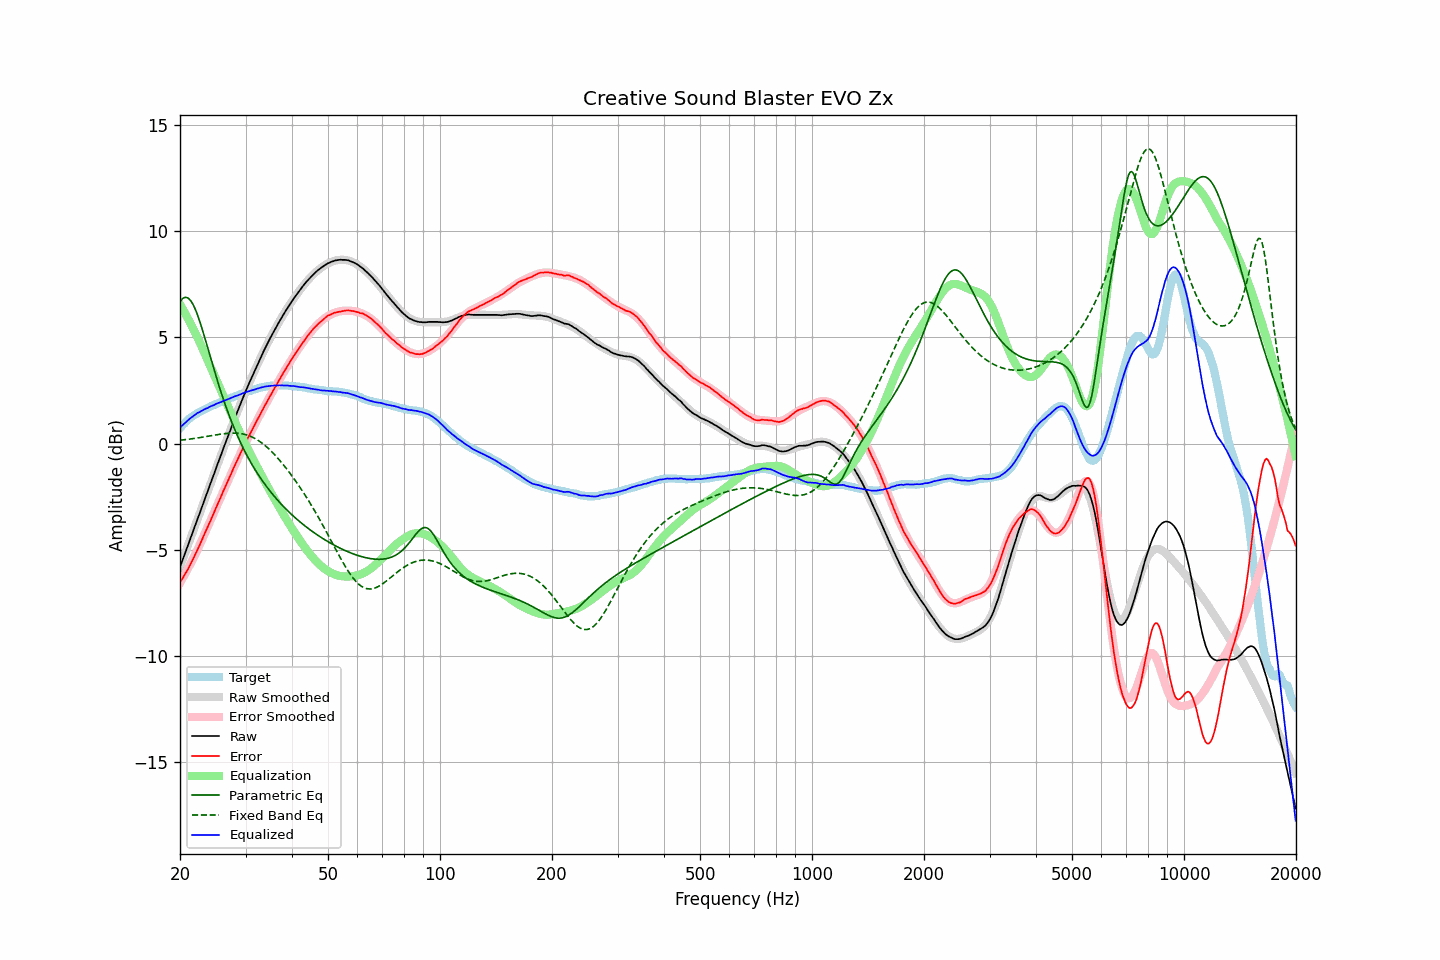

Values plotted in this chart, from the file beside it:
frequency, raw, error, smoothed, error_smoothed, equalization, parametric_eq, fixed_band_eq, equalized_raw, equalized_smoothed, target
20.00, -5.81, -6.54, -5.82, -6.56, 6.56, 6.70, 0.16, 0.75, 0.75, 0.72
20.20, -5.60, -6.42, -5.61, -6.43, 6.43, 6.79, 0.17, 0.83, 0.82, 0.81
20.40, -5.40, -6.29, -5.40, -6.30, 6.30, 6.85, 0.17, 0.90, 0.90, 0.89
20.61, -5.20, -6.16, -5.20, -6.16, 6.16, 6.89, 0.18, 0.97, 0.97, 0.96
20.81, -4.99, -6.04, -4.99, -6.03, 6.03, 6.89, 0.19, 1.03, 1.04, 1.05
21.02, -4.78, -5.91, -4.78, -5.88, 5.88, 6.86, 0.20, 1.10, 1.10, 1.13
21.23, -4.57, -5.76, -4.57, -5.74, 5.74, 6.79, 0.21, 1.17, 1.17, 1.19
21.44, -4.36, -5.61, -4.37, -5.59, 5.59, 6.70, 0.22, 1.23, 1.23, 1.25
21.66, -4.17, -5.46, -4.16, -5.44, 5.44, 6.57, 0.23, 1.28, 1.28, 1.30
21.87, -3.95, -5.30, -3.95, -5.29, 5.29, 6.42, 0.24, 1.34, 1.34, 1.35
22.09, -3.74, -5.14, -3.75, -5.14, 5.14, 6.24, 0.26, 1.40, 1.39, 1.40
22.31, -3.53, -4.98, -3.54, -4.98, 4.98, 6.04, 0.27, 1.45, 1.44, 1.45
22.54, -3.34, -4.82, -3.33, -4.82, 4.82, 5.82, 0.28, 1.48, 1.49, 1.48
22.76, -3.12, -4.65, -3.12, -4.65, 4.65, 5.59, 0.29, 1.53, 1.53, 1.53
22.99, -2.92, -4.47, -2.91, -4.48, 4.48, 5.35, 0.30, 1.57, 1.57, 1.55
23.22, -2.71, -4.30, -2.71, -4.31, 4.31, 5.09, 0.32, 1.60, 1.60, 1.59
23.45, -2.49, -4.13, -2.50, -4.14, 4.14, 4.84, 0.33, 1.65, 1.64, 1.63
23.69, -2.30, -3.97, -2.29, -3.97, 3.97, 4.57, 0.34, 1.67, 1.68, 1.67
23.92, -2.08, -3.79, -2.08, -3.80, 3.80, 4.31, 0.35, 1.71, 1.71, 1.71
24.16, -1.87, -3.63, -1.87, -3.62, 3.62, 4.05, 0.37, 1.75, 1.75, 1.76
24.40, -1.66, -3.45, -1.67, -3.45, 3.45, 3.79, 0.38, 1.79, 1.78, 1.79
24.65, -1.47, -3.28, -1.46, -3.28, 3.28, 3.53, 0.39, 1.81, 1.82, 1.82
24.89, -1.25, -3.10, -1.25, -3.10, 3.10, 3.28, 0.41, 1.85, 1.85, 1.85
25.14, -1.04, -2.93, -1.05, -2.93, 2.93, 3.03, 0.42, 1.89, 1.88, 1.89
25.39, -0.84, -2.76, -0.84, -2.76, 2.76, 2.78, 0.43, 1.92, 1.92, 1.92
25.65, -0.64, -2.59, -0.64, -2.59, 2.59, 2.54, 0.44, 1.95, 1.95, 1.95
25.91, -0.44, -2.41, -0.43, -2.41, 2.41, 2.31, 0.45, 1.97, 1.98, 1.97
26.16, -0.22, -2.22, -0.23, -2.24, 2.24, 2.08, 0.46, 2.02, 2.01, 2.00
26.43, -0.03, -2.07, -0.02, -2.06, 2.06, 1.86, 0.47, 2.04, 2.04, 2.04
26.69, 0.18, -1.89, 0.18, -1.89, 1.89, 1.65, 0.48, 2.07, 2.07, 2.07
26.96, 0.37, -1.72, 0.38, -1.72, 1.72, 1.44, 0.48, 2.09, 2.10, 2.10
27.23, 0.57, -1.56, 0.58, -1.55, 1.55, 1.24, 0.49, 2.12, 2.13, 2.14
27.50, 0.77, -1.39, 0.78, -1.38, 1.38, 1.04, 0.49, 2.16, 2.16, 2.17
27.77, 0.98, -1.21, 0.97, -1.21, 1.21, 0.86, 0.49, 2.19, 2.19, 2.18
28.05, 1.18, -1.05, 1.17, -1.05, 1.05, 0.67, 0.49, 2.22, 2.22, 2.22
28.33, 1.37, -0.87, 1.37, -0.88, 0.88, 0.49, 0.49, 2.25, 2.25, 2.24
28.62, 1.55, -0.72, 1.56, -0.72, 0.72, 0.32, 0.49, 2.27, 2.28, 2.27
28.90, 1.75, -0.56, 1.75, -0.56, 0.56, 0.15, 0.48, 2.31, 2.31, 2.31
29.19, 1.94, -0.39, 1.94, -0.40, 0.40, -0.01, 0.47, 2.33, 2.34, 2.33
29.48, 2.13, -0.25, 2.12, -0.24, 0.24, -0.17, 0.45, 2.37, 2.36, 2.37
29.78, 2.31, -0.08, 2.31, -0.08, 0.08, -0.32, 0.44, 2.40, 2.39, 2.39
30.08, 2.49, 0.07, 2.49, 0.07, -0.07, -0.47, 0.42, 2.42, 2.42, 2.42
30.38, 2.67, 0.23, 2.67, 0.22, -0.22, -0.61, 0.39, 2.45, 2.44, 2.45
30.68, 2.85, 0.37, 2.84, 0.37, -0.37, -0.75, 0.37, 2.47, 2.47, 2.48
30.99, 3.01, 0.52, 3.02, 0.52, -0.52, -0.88, 0.34, 2.49, 2.50, 2.49
31.30, 3.18, 0.66, 3.19, 0.67, -0.67, -1.01, 0.30, 2.52, 2.52, 2.52
31.61, 3.35, 0.81, 3.36, 0.82, -0.82, -1.14, 0.27, 2.54, 2.55, 2.55
31.93, 3.52, 0.96, 3.53, 0.96, -0.96, -1.27, 0.23, 2.56, 2.57, 2.57
32.24, 3.70, 1.11, 3.70, 1.11, -1.11, -1.39, 0.18, 2.59, 2.59, 2.58
32.57, 3.85, 1.24, 3.86, 1.25, -1.25, -1.50, 0.13, 2.60, 2.61, 2.61
32.89, 4.03, 1.39, 4.02, 1.39, -1.39, -1.62, 0.08, 2.63, 2.63, 2.64
33.22, 4.19, 1.53, 4.18, 1.53, -1.53, -1.73, 0.02, 2.65, 2.65, 2.65
33.55, 4.35, 1.68, 4.34, 1.68, -1.68, -1.83, -0.03, 2.67, 2.67, 2.67
33.89, 4.51, 1.83, 4.50, 1.82, -1.82, -1.94, -0.10, 2.69, 2.68, 2.68
34.23, 4.65, 1.95, 4.65, 1.95, -1.95, -2.04, -0.16, 2.70, 2.70, 2.70
34.57, 4.81, 2.09, 4.80, 2.09, -2.09, -2.14, -0.23, 2.71, 2.71, 2.71
34.92, 4.95, 2.24, 4.95, 2.23, -2.23, -2.24, -0.30, 2.72, 2.72, 2.72
35.27, 5.09, 2.36, 5.09, 2.37, -2.37, -2.33, -0.38, 2.73, 2.73, 2.73
35.62, 5.23, 2.51, 5.24, 2.50, -2.50, -2.42, -0.45, 2.73, 2.74, 2.73
35.97, 5.38, 2.64, 5.38, 2.64, -2.64, -2.51, -0.53, 2.74, 2.74, 2.74
... 635 more rows
